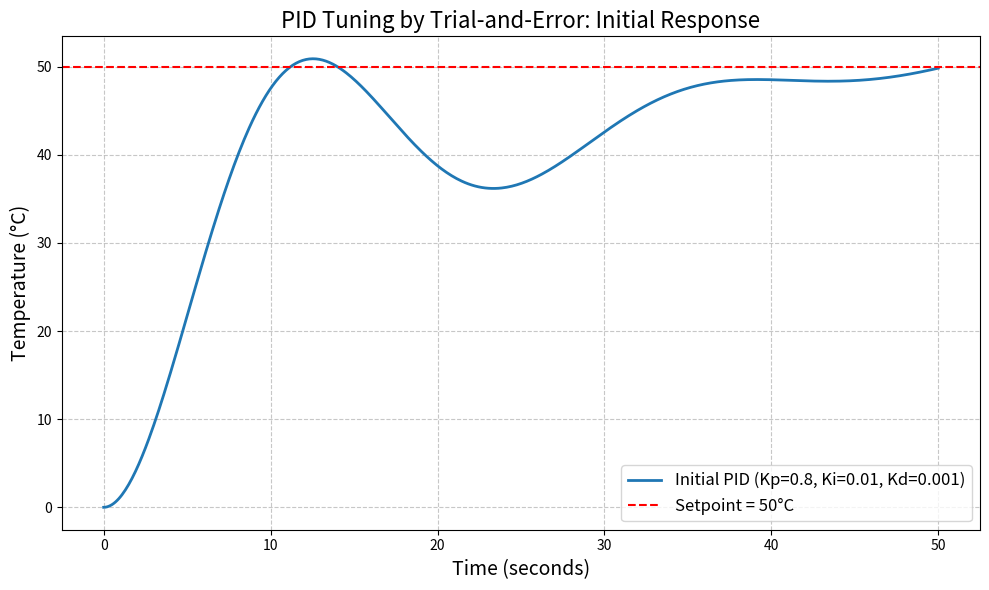

Reproduce this figure in Python.
import numpy as np 
import matplotlib.pyplot as plt 
from scipy.signal import lti, step 
 
# Define the second-order heating system with PID control 
def pid_controller_response(Kp, Ki, Kd, K, tau, zeta, power_input, setpoint, time): 
    """ 
    Simulate the system response with PID control for a second-order heating system. 
     
    Parameters: 
    Kp (float): Proportional gain. 
    Ki (float): Integral gain. 
    Kd (float): Derivative gain. 
    K (float): System gain (°C/W). 
    tau (float): Time constant (seconds). 
    zeta (float): Damping ratio. 
    power_input (float): Power input in watts. 
    setpoint (float): Desired temperature (°C). 
    time (array): Time vector (seconds). 
 
    Returns: 
    time (array), response (array): Time and system response (temperature in °C). 
    """ 
    # System parameters 
    omega_n = 1 / tau  # Natural frequency 
    num = [K * omega_n**2]  # Numerator of the second-order system 
    den = [1, 2 * zeta * omega_n, omega_n**2]  # Denominator of the second-order system 
 
    # Define the PID controller transfer function 
    pid_num = [Kd, Kp, Ki]  # PID numerator (Kd * s^2 + Kp * s + Ki) 
    pid_den = [1, 0]  # PID denominator (accounts for integral action)

    # Combine the system and PID transfer function in a closed-loop feedback 
    system = lti(num, den)  # Second-order system 
    pid = lti(pid_num, pid_den)  # PID controller 
    closed_loop = lti( 
        np.polymul(pid.num, system.num), 
        np.polyadd(np.polymul(pid.num, system.den), np.polymul(pid.den, system.num)) 
    ) 
 
    # Step response of the closed-loop system to the setpoint 
    time, response = step(closed_loop, T=time) 
    return time, setpoint * response 
 
# Simulation parameters 
time = np.linspace(0, 50, 500)  # Time vector (seconds) 
K, tau, zeta = 5, 10, 0.7  # System gain, time constant, damping ratio 
setpoint = 50  # Desired temperature (°C) 
power_input = 10  # Power input (W) 
 
# Initial PID parameters 

def ziegler(Ku, Tu):
    Kp = 0.6*Ku
    Ki = (1.2*Ku)/Tu
    Kd = 0.075*Ku*Tu

    return Kp, Ki, Kd

Kp, Ki, Kd = 0.8, 0.01, 0.001
 
# Simulate the response with initial PID values 
time, response = pid_controller_response(Kp, Ki, Kd, K, tau, zeta, power_input, setpoint, time) 
 
# Plotting the initial response 
plt.figure(figsize=(10, 6)) 
plt.plot(time, response, label=f'Initial PID (Kp={Kp}, Ki={Ki}, Kd={Kd})', linewidth=2) 
plt.axhline(y=setpoint, color='r', linestyle='--', label='Setpoint = 50°C') 
plt.title('PID Tuning by Trial-and-Error: Initial Response', fontsize=16) 
plt.xlabel('Time (seconds)', fontsize=14) 
plt.ylabel('Temperature (°C)', fontsize=14) 
plt.grid(True, linestyle='--', alpha=0.7) 
plt.legend(fontsize=12) 
plt.tight_layout() 
plt.show() 
 
# Students can iteratively adjust Kp, Ki, and Kd to minimize overshoot, settling time, and steady-state error.